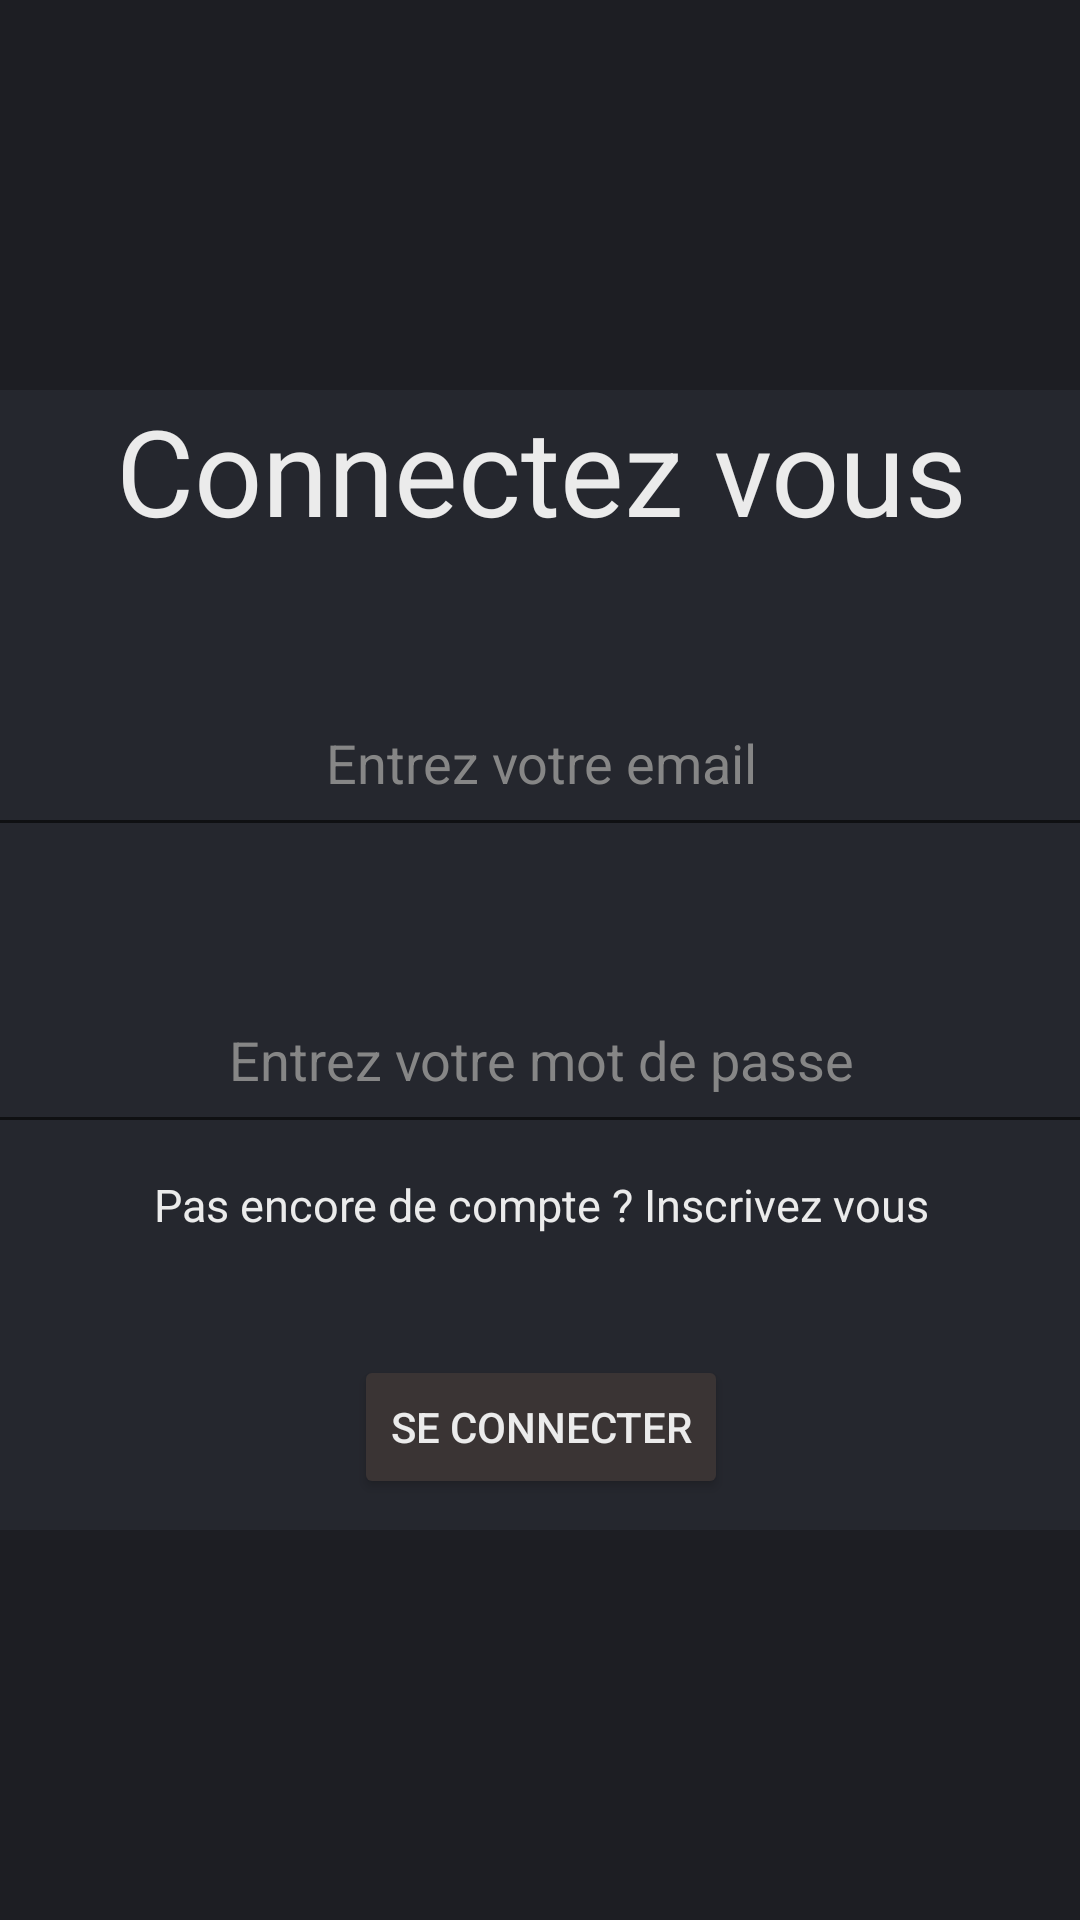

Here is an Android app screen rendered from its layout file. Give the layout XML and the strings, colors and styles it references.
<!-- AndroidManifest.xml: application theme Theme.AppCompat.Light.NoActionBar -->
<!-- res/layout/vue_connexion.xml -->
<?xml version="1.0" encoding="utf-8"?>
<androidx.constraintlayout.widget.ConstraintLayout xmlns:android="http://schemas.android.com/apk/res/android"
    xmlns:app="http://schemas.android.com/apk/res-auto"
    xmlns:tools="http://schemas.android.com/tools"
    android:id="@+id/main"
    android:layout_width="match_parent"
    android:layout_height="match_parent"
    android:background="#1D1E23"
    tools:context=".vue.Vue_Connexion">

    <LinearLayout
        android:id="@+id/linearLayoutConnexion"
        android:layout_width="409dp"
        android:layout_height="380dp"
        android:background="@drawable/corner_rounded"
        android:orientation="vertical"
        app:layout_constraintBottom_toBottomOf="parent"
        app:layout_constraintEnd_toEndOf="parent"
        app:layout_constraintStart_toStartOf="parent"
        app:layout_constraintTop_toTopOf="parent"
        tools:ignore="MissingConstraints">

        <TextView
            android:layout_width="match_parent"
            android:layout_height="wrap_content"
            android:text="Connectez vous"
            android:textAlignment="center"
            android:textColor="#EBEBEB"
            android:textSize="40sp"
            tools:ignore="MissingConstraints" />

        <EditText
            android:id="@+id/emailConnexion"
            android:layout_width="match_parent"
            android:layout_height="59dp"
            android:layout_marginTop="40dp"
            android:ems="10"
            android:hint="Entrez votre email"
            android:inputType="textEmailAddress"
            android:textAlignment="center"
            android:textColor="#EBEBEB"
            android:textColorHint="#868686"
            tools:ignore="MissingConstraints"
            tools:layout_editor_absoluteX="125dp"
            tools:layout_editor_absoluteY="81dp" />

        <EditText
            android:id="@+id/mdpConnexion"
            android:layout_width="match_parent"
            android:layout_height="59dp"
            android:layout_marginTop="40dp"
            android:ems="10"
            android:hint="Entrez votre mot de passe"
            android:inputType="textPassword"
            android:textAlignment="center"
            android:textColorHint="#868686"
            tools:layout_editor_absoluteX="120dp"
            tools:layout_editor_absoluteY="42dp" />

        <TextView
            android:id="@+id/allerVueInscription"
            android:layout_width="match_parent"
            android:layout_height="wrap_content"
            android:layout_marginTop="10dp"
            android:text="Pas encore de compte ? Inscrivez vous"
            android:textAlignment="center"
            android:textColor="#EBEBEB"
            android:textSize="15dp"
            tools:ignore="MissingConstraints" />

        <Button
            android:id="@+id/boutonConnexion"
            android:layout_width="wrap_content"
            android:layout_height="wrap_content"
            android:layout_gravity="center"
            android:layout_marginTop="40dp"
            android:backgroundTint="#3A3434"
            android:text="Se connecter"
            android:textAlignment="center"
            android:textColor="#EBEBEB"
            tools:layout_editor_absoluteX="132dp"
            tools:layout_editor_absoluteY="62dp" />

    </LinearLayout>


</androidx.constraintlayout.widget.ConstraintLayout>
<!-- resources referenced by this layout -->
<resources>
  <!-- drawable corner_rounded (drawable) -->
  <?xml version="1.0" encoding="utf-8"?>
  <shape xmlns:android="http://schemas.android.com/apk/res/android">
      <solid android:color="#25272E" /> 
      <corners android:radius="24dp" />  
  </shape>
</resources>
